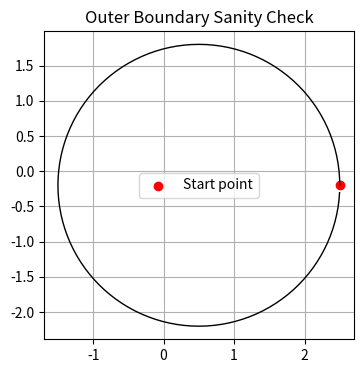

Python code for this plot:
import numpy as np


def gen_outer_boundary(radius: float, n_points: int, center=(0.0, 0.0)):
    """
    Generate a circular outer boundary around a specified center.

    Parameters
    ----------
    radius : float
        Radius of the outer boundary.
    n_points : int
        Number of points uniformly distributed along the boundary.
    center : tuple[float, float], optional
        (x, y) coordinates of the circle center. Defaults to (0.0, 0.0).

    Returns
    -------
    numpy.ndarray
        Array of shape (n_points, 2) with points ordered counter-clockwise,
        starting on the positive x-axis relative to the center.
    """
    if radius <= 0:
        raise ValueError("radius must be positive")
    if n_points < 3:
        raise ValueError("n_points must be at least 3")

    cx, cy = center
    angles = np.linspace(0.0, 2.0 * np.pi, n_points, endpoint=False)

    x = cx + radius * np.cos(angles)
    y = cy + radius * np.sin(angles)

    return np.column_stack([x, y])


if __name__ == "__main__":
    import matplotlib.pyplot as plt

    boundary = gen_outer_boundary(radius=2.0, n_points=120, center=(0.5, -0.2))

    x, y = boundary[:, 0], boundary[:, 1]

    plt.figure(figsize=(4, 4))
    plt.plot(x, y, "-k", lw=1)
    plt.scatter(x[0], y[0], color="red", label="Start point")
    plt.axis("equal")
    plt.title("Outer Boundary Sanity Check")
    plt.legend()
    plt.grid(True)
    plt.show()
